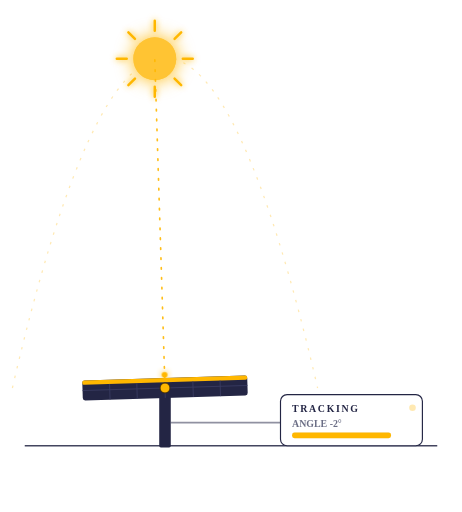
t = 0.00 s
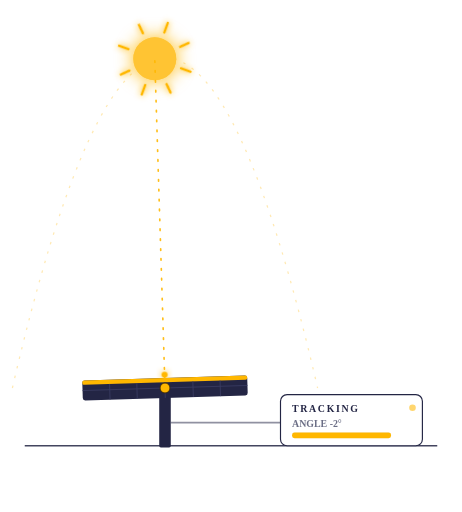
t = 1.67 s
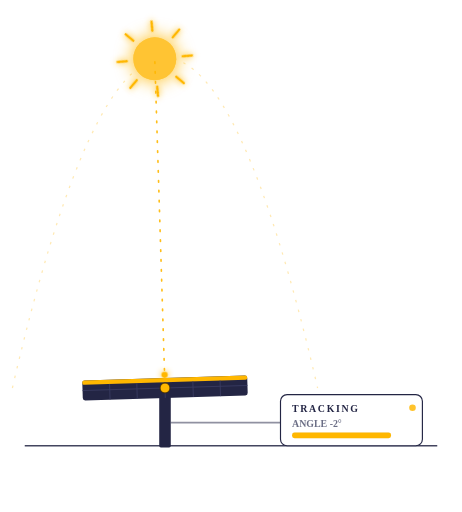
t = 3.33 s
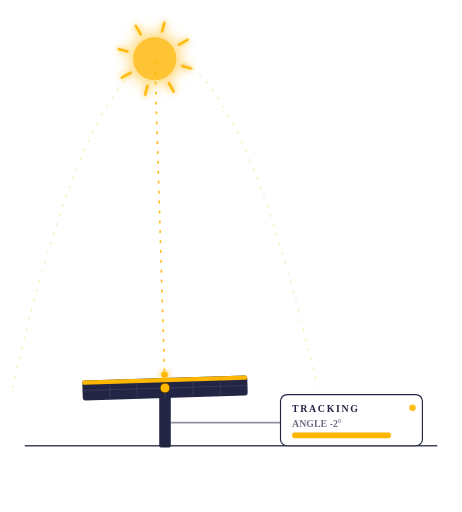
t = 5.00 s
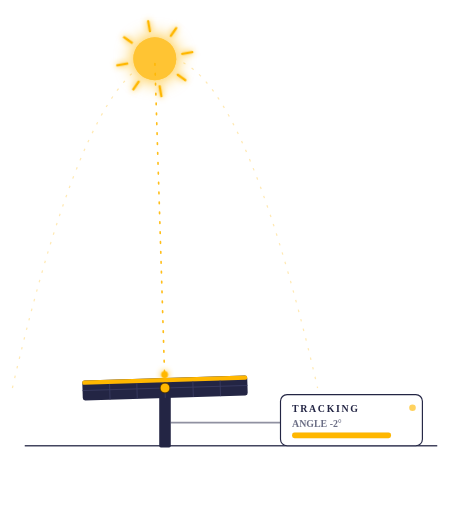
t = 6.67 s
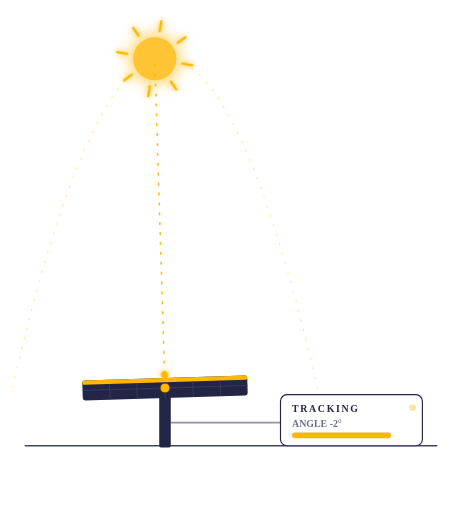
t = 8.33 s

The animated SVG that drew these frames (rendered in a browser with its animation timeline set to each time). Animation: 4 SMIL elements (animate=3,animateTransform=1); frames cover the first 8.33 s, repeats indefinitely.

<svg id="trk" viewBox="0 0 560 620" fill="none" xmlns="http://www.w3.org/2000/svg" role="img" aria-label="Animated single-axis solar tracker following the sun with live angle and power readout">
        <defs>
          <filter id="sg" x="-120%" y="-120%" width="340%" height="340%">
            <feGaussianBlur stdDeviation="11" result="b"></feGaussianBlur><feMerge><feMergeNode in="b"></feMergeNode><feMergeNode in="SourceGraphic"></feMergeNode></feMerge>
          </filter>
          <filter id="sg2" x="-80%" y="-80%" width="260%" height="260%">
            <feGaussianBlur stdDeviation="4" result="b"></feGaussianBlur><feMerge><feMergeNode in="b"></feMergeNode><feMergeNode in="SourceGraphic"></feMergeNode></feMerge>
          </filter>
        </defs>

        <!-- sun path guide -->
        <path d="M15 470 Q200 -330 385 470" stroke="#ffb700" stroke-width="1.5" stroke-dasharray="3 9" opacity="0.30"></path>
        <!-- ground -->
        <line x1="30" y1="540" x2="530" y2="540" stroke="#232544" stroke-width="2" opacity="0.85"></line>

        <!-- sun -->
        <g id="sun" opacity="0" transform="translate(187.6 70.9)" style="opacity: 1;">
          <g stroke="#ffb700" stroke-width="3" stroke-linecap="round" filter="url(#sg2)">
            <animateTransform attributeName="transform" type="rotate" from="0" to="360" dur="30s" repeatCount="indefinite"></animateTransform>
            <line x1="0" y1="-34" x2="0" y2="-46"></line><line x1="0" y1="34" x2="0" y2="46"></line>
            <line x1="-34" y1="0" x2="-46" y2="0"></line><line x1="34" y1="0" x2="46" y2="0"></line>
            <line x1="-24" y1="-24" x2="-32" y2="-32"></line><line x1="24" y1="-24" x2="32" y2="-32"></line>
            <line x1="-24" y1="24" x2="-32" y2="32"></line><line x1="24" y1="24" x2="32" y2="32"></line>
          </g>
          <circle r="26" fill="#ffb700" filter="url(#sg)"></circle>
          <circle r="26" fill="#ffd166" opacity="0.5"></circle>
        </g>

        <!-- beam -->
        <line id="beam" x1="200" y1="470" x2="187.6" y2="70.9" stroke="#ffb700" stroke-width="2" stroke-linecap="round" stroke-dasharray="2 10" opacity="0" style="opacity: 0.9;">
          <animate attributeName="stroke-dashoffset" from="0" to="-120" dur="1.4s" repeatCount="indefinite"></animate>
        </line>

        <!-- post -->
        <rect x="193" y="470" width="14" height="72" rx="2" fill="#232544"></rect>

        <!-- panel -->
        <g id="panel" transform="rotate(-1.78 200 470)">
          <rect x="100" y="458" width="200" height="24" rx="3" fill="#232544"></rect>
          <rect x="100" y="458" width="200" height="5" rx="2" fill="#ffb700"></rect>
          <g stroke="#3a3d63" stroke-width="1">
            <line x1="133" y1="463" x2="133" y2="482"></line><line x1="166" y1="463" x2="166" y2="482"></line>
            <line x1="200" y1="463" x2="200" y2="482"></line><line x1="234" y1="463" x2="234" y2="482"></line>
            <line x1="267" y1="463" x2="267" y2="482"></line><line x1="100" y1="470" x2="300" y2="470"></line>
          </g>
          <circle cx="200" cy="454" r="4.5" fill="#ffb700" filter="url(#sg2)">
            <animate attributeName="r" values="3.5;5.5;3.5" dur="1.6s" repeatCount="indefinite"></animate>
          </circle>
        </g>
        <circle cx="200" cy="470" r="6" fill="#ffb700" stroke="#3a2606" stroke-width="1"></circle>

        <!-- controller wire + box -->
        <path d="M340 512 H207" stroke="#232544" stroke-width="2" opacity="0.5"></path>
        <g>
          <rect x="340" y="478" width="172" height="62" rx="8" fill="#fff" stroke="#232544" stroke-width="1.4"></rect>
          <text x="354" y="499" class="tk" font-size="12" font-weight="700" letter-spacing="2" fill="#232544">TRACKING</text>
          <text id="angT" x="354" y="517" class="tk" font-size="12" font-weight="600" fill="#6b6e85">ANGLE -2°</text>
          <rect x="354" y="524" width="120" height="7" rx="3" fill="#eef1f8"></rect>
          <rect id="pwr" x="354" y="524" width="120.0" height="7" rx="3" fill="#ffb700"></rect>
          <circle cx="500" cy="494" r="4" fill="#ffb700"><animate attributeName="opacity" values="0.3;1;0.3" dur="1.4s" repeatCount="indefinite"></animate></circle>
        </g>
      </svg>
